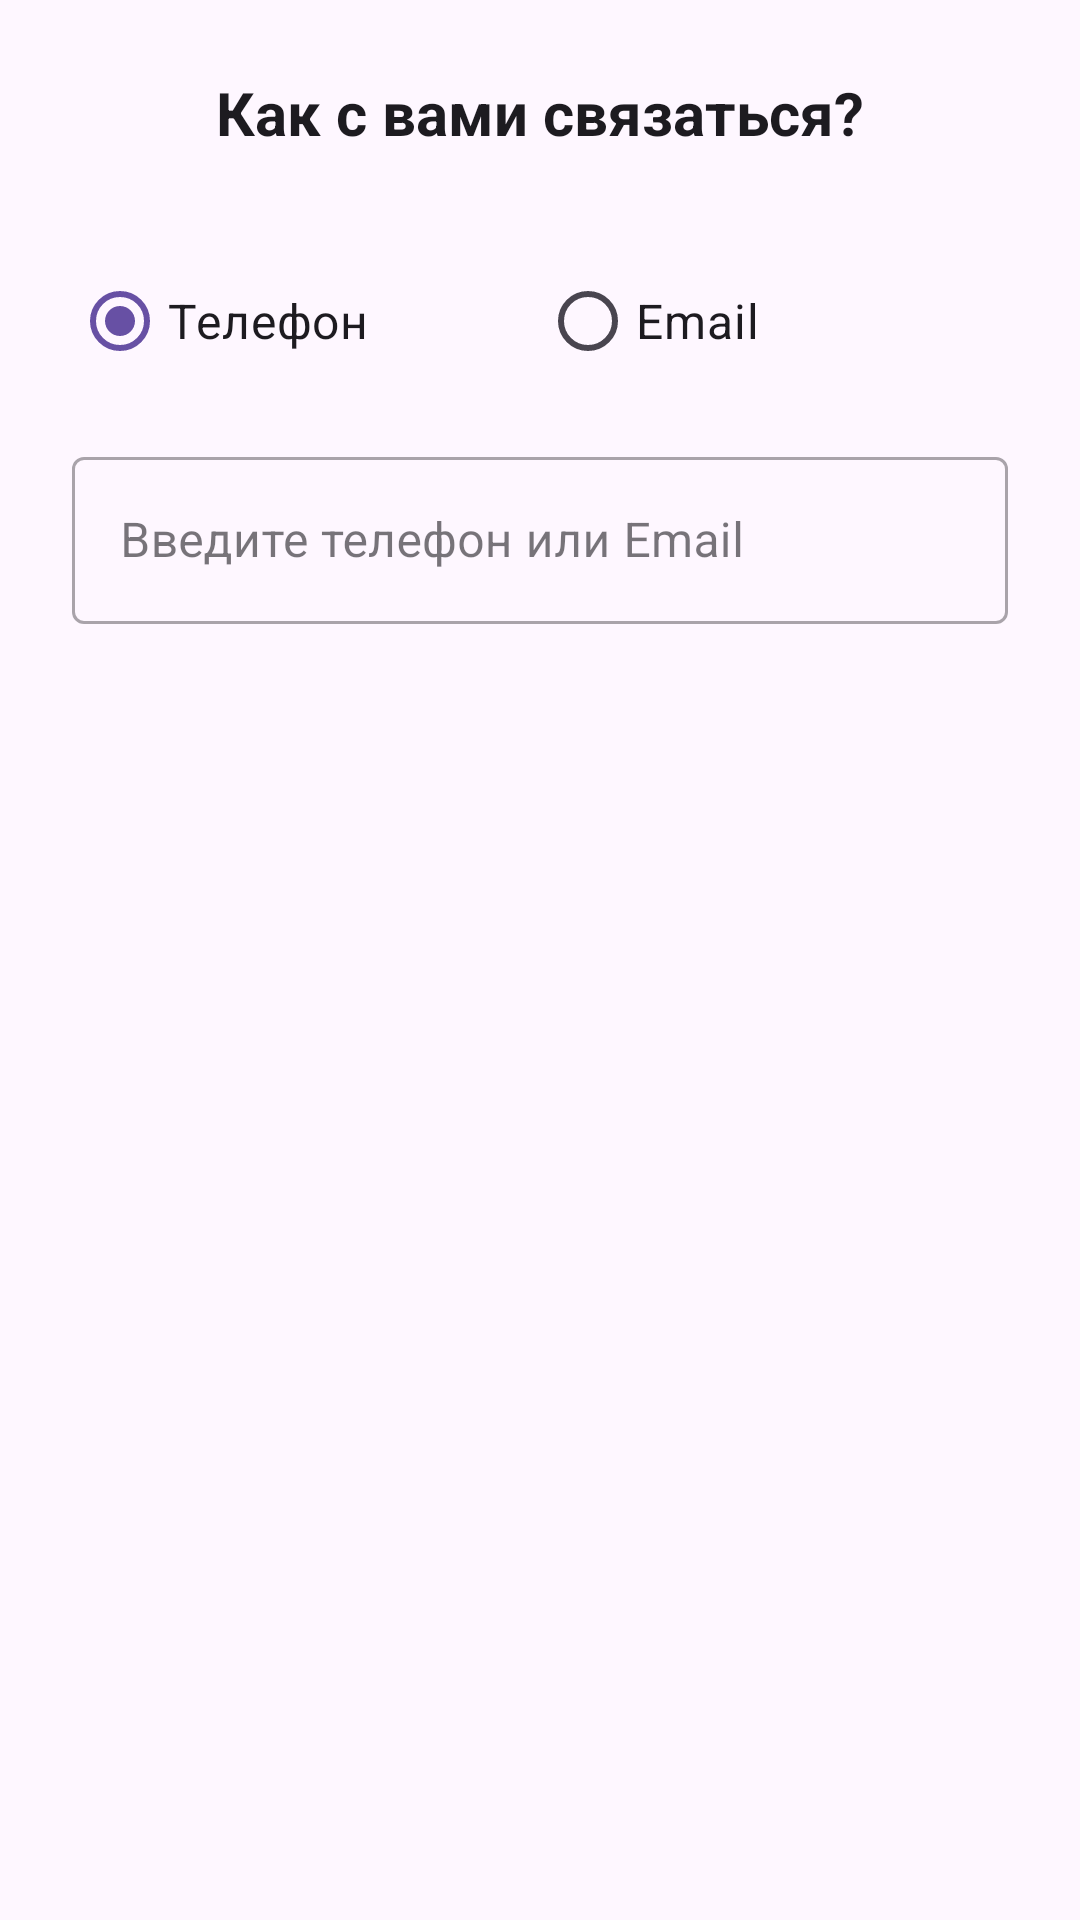

This screen was rendered from an Android layout file. Write that file and the resources it references.
<!-- AndroidManifest.xml: application theme Theme.Couriez -->
<!-- res/layout/fragment_contact_info.xml -->
<?xml version="1.0" encoding="utf-8"?>
<LinearLayout xmlns:android="http://schemas.android.com/apk/res/android"
    xmlns:app="http://schemas.android.com/apk/res-auto"
    android:layout_width="match_parent"
    android:layout_height="match_parent"
    android:orientation="vertical"
    android:gravity="center_horizontal"
    android:padding="24dp">

    <TextView
        android:id="@+id/text_view_title"
        android:layout_width="wrap_content"
        android:layout_height="wrap_content"
        android:text="Как с вами связаться?"
        android:textSize="20sp"
        android:textStyle="bold"
        android:layout_marginBottom="32dp"
        android:textColor="?attr/colorOnSurface"/>

    <RadioGroup
        android:id="@+id/rgContactType"
        android:layout_width="match_parent"
        android:layout_height="wrap_content"
        android:orientation="horizontal"
        android:checkedButton="@id/rbPhone"
        android:layout_marginBottom="16dp">

        <RadioButton
            android:id="@+id/rbPhone"
            android:layout_width="0dp"
            android:layout_height="wrap_content"
            android:layout_weight="1"
            android:text="Телефон"
            android:textSize="16sp"/>

        <RadioButton
            android:id="@+id/rbEmail"
            android:layout_width="0dp"
            android:layout_height="wrap_content"
            android:layout_weight="1"
            android:text="Email"
            android:textSize="16sp"/>
    </RadioGroup>

    <com.google.android.material.textfield.TextInputLayout
        android:id="@+id/tilContactInput"
        android:layout_width="match_parent"
        android:layout_height="wrap_content"
        android:hint="Введите телефон или Email"
        style="@style/Widget.MaterialComponents.TextInputLayout.OutlinedBox">

        <com.google.android.material.textfield.TextInputEditText
            android:id="@+id/etContactInput"
            android:layout_width="match_parent"
            android:layout_height="wrap_content"
            android:inputType="phone" />
    </com.google.android.material.textfield.TextInputLayout>

</LinearLayout>
<!-- resources referenced by this layout -->
<resources>
  <style name="Theme.Couriez" parent="Base.Theme.Couriez" />
  <style name="Base.Theme.Couriez" parent="Theme.Material3.DayNight.NoActionBar">
          
          
      </style>
</resources>
